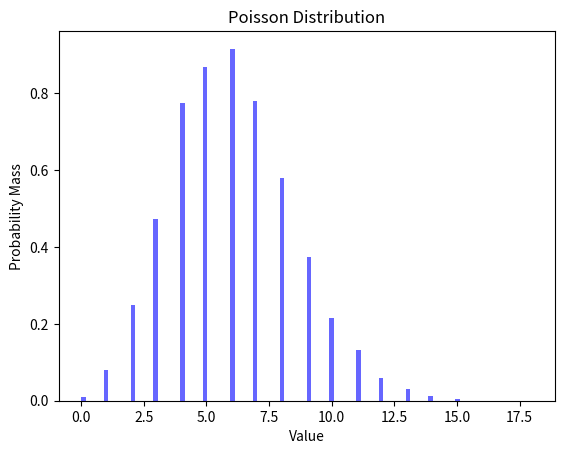

Generate this figure with matplotlib:
import numpy as np
import matplotlib.pyplot as plt

np.random.seed(12)

# Set the Poisson parameter (lambda)
lam = 6
poisson_values = np.random.poisson(lam, 10000)
plt.hist(poisson_values, bins=100, density=True, alpha=0.6, color='b')
plt.title('Poisson Distribution')
plt.xlabel('Value')
plt.ylabel('Probability Mass')
plt.show()
